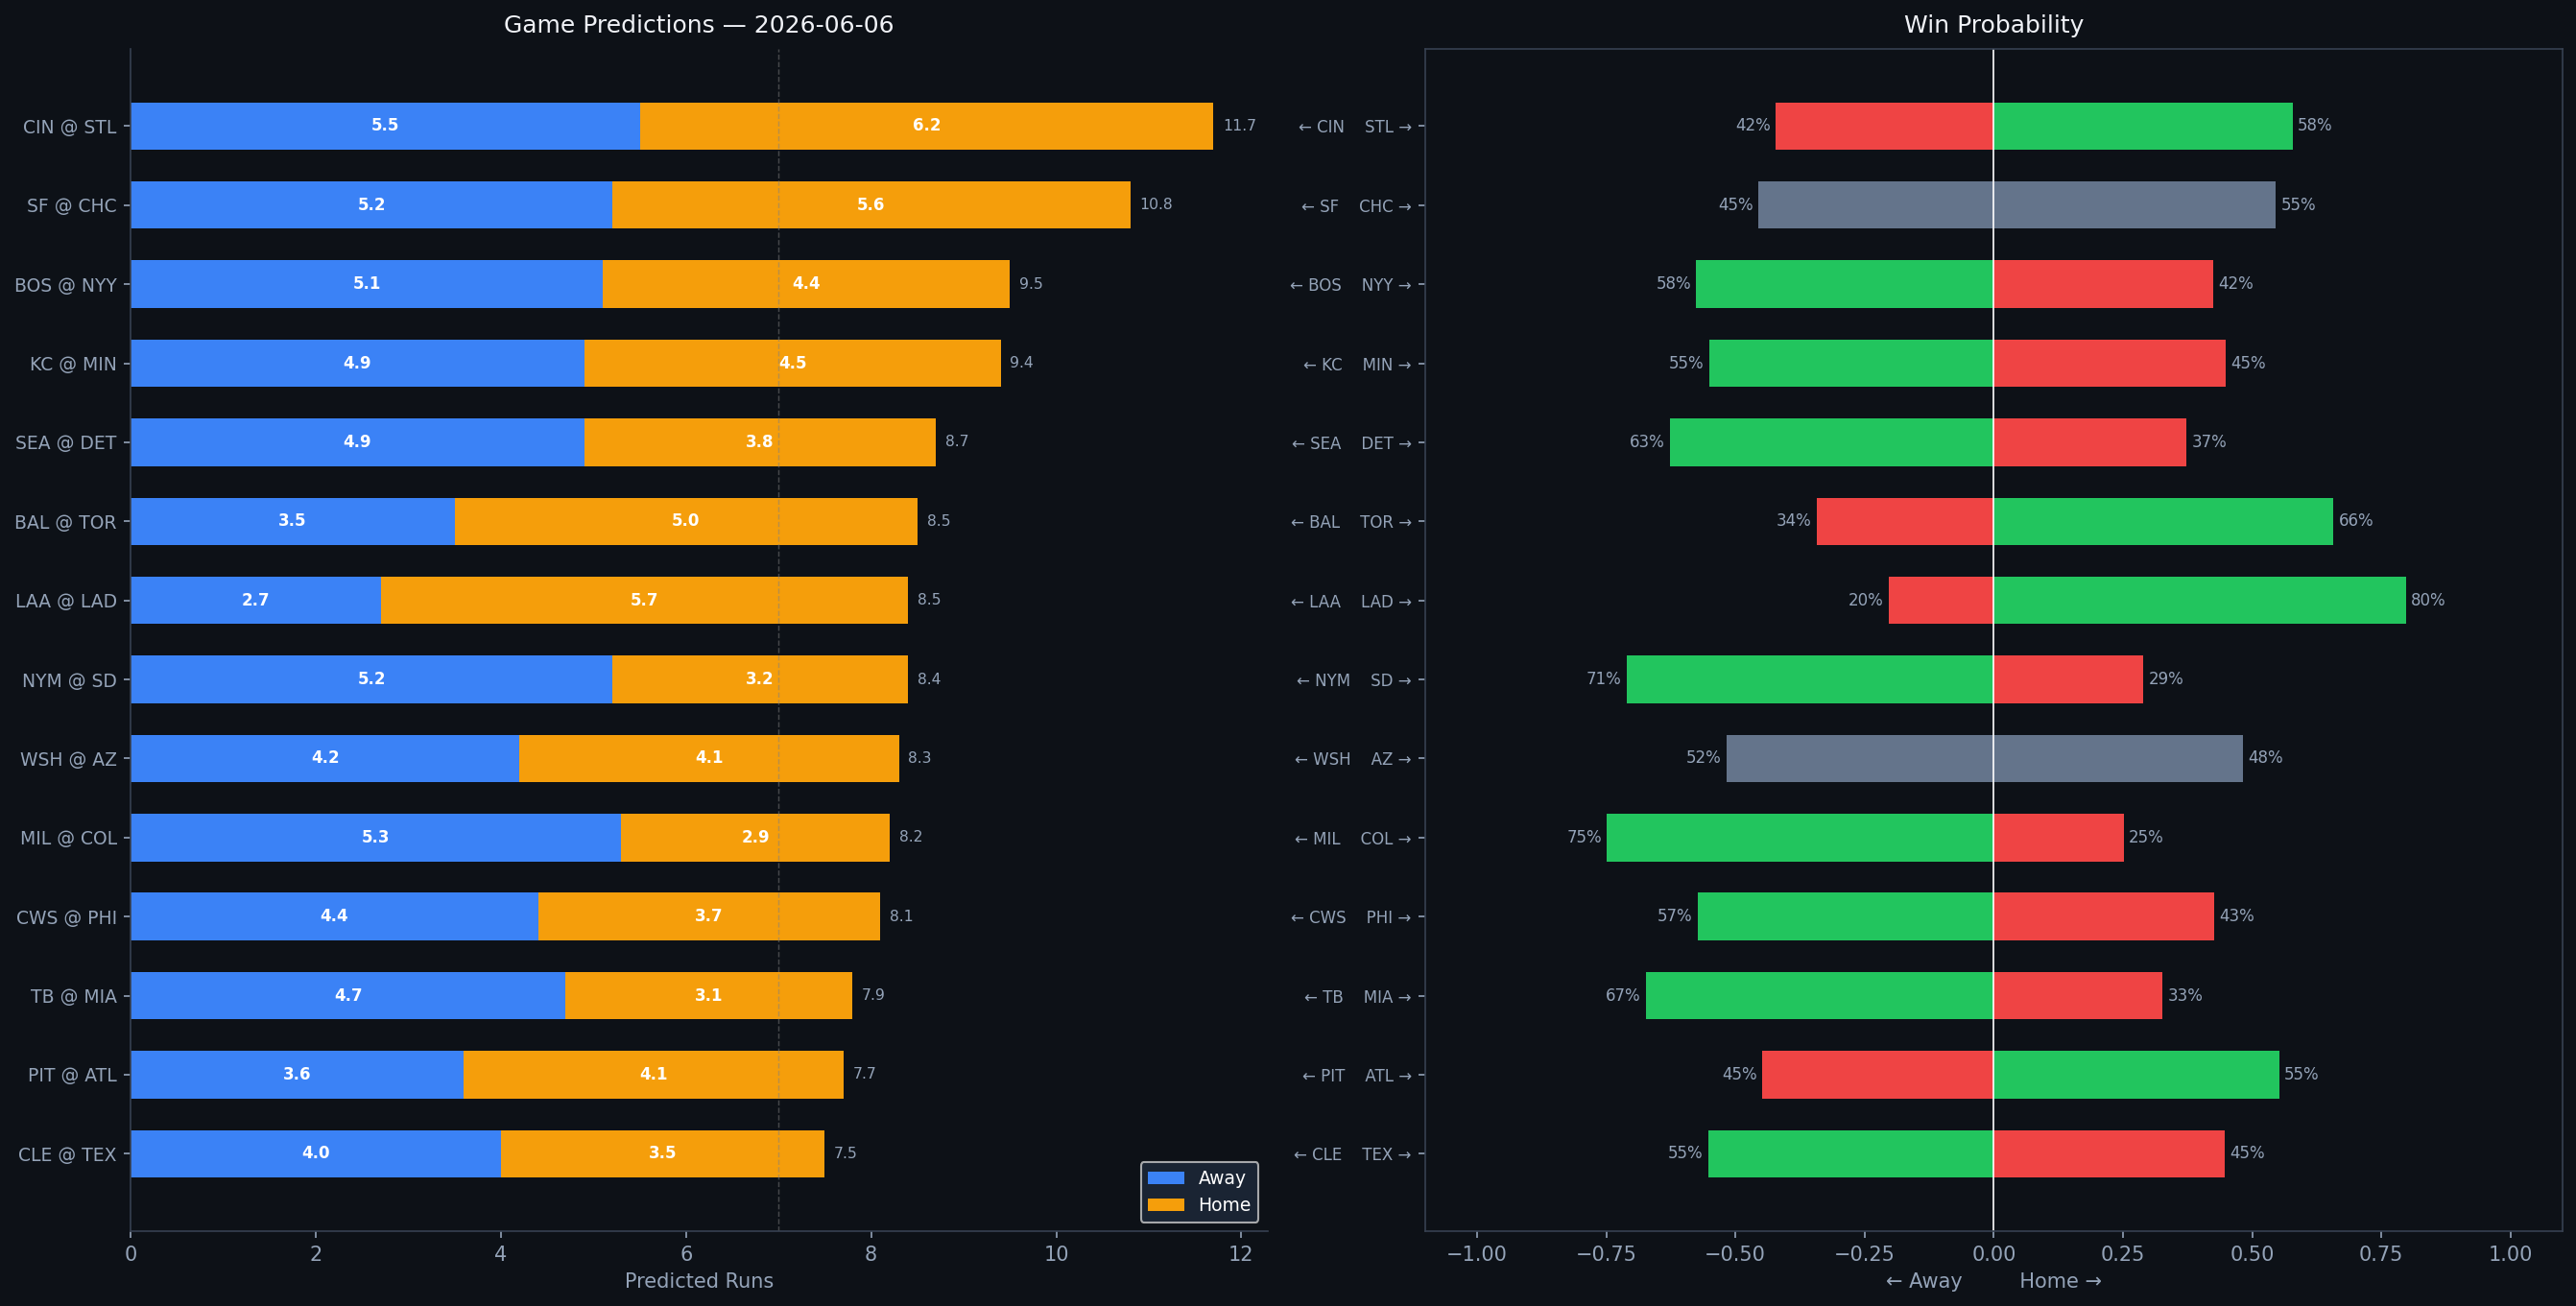

Data behind this chart, as committed beside it:
Rank, matchup, home_team, away_team, venue, home_runs_pred, away_runs_pred, total_pred, run_diff, home_win_prob, away_win_prob, predicted_winner, home_faces, home_sp_hand, home_sp_era, home_sp_last3, home_sp_ped, away_faces, away_sp_hand, away_sp_era, away_sp_last3, away_sp_ped, home_lu_ops, home_lu_xba
1, CIN @ STL, STL, CIN, Busch Stadium, 6.2, 5.5, 11.7, 0.7, 57.8, 42.2, STL, Nick Lodolo, L, 4.14, 3.62, , Matthew Liberatore, L, 4.59, 4.41, , 0.688, 0.352
2, SF @ CHC, CHC, SF, Wrigley Field, 5.6, 5.2, 10.8, 0.4, 54.5, 45.5, CHC, Landen Roupp, R, 3.87, 6.6, , Ben Brown, R, 4.35, 2.5, , 0.753, 0.338
3, BOS @ NYY, NYY, BOS, Yankee Stadium, 4.4, 5.1, 9.5, 0.7, 42.4, 57.6, BOS, Ranger Suarez, L, 3.38, 6.38, , Will Warren, R, 4.66, 2.65, , 0.739, 0.323
4, KC @ MIN, MIN, KC, Target Field, 4.5, 4.9, 9.4, 0.5, 44.9, 55.1, KC, Luinder Avila, R, 3.35, 3.27, , Joe Ryan, R, 3.73, 3.28, , 0.681, 0.32
5, SEA @ DET, DET, SEA, Comerica Park, 3.8, 4.9, 8.7, 1.2, 37.3, 62.7, SEA, Bryce Miller, R, 3.89, 1.18, , Keider Montero, R, 4.36, 3.89, , 0.749, 0.334
6, BAL @ TOR, TOR, BAL, Rogers Centre, 5.0, 3.5, 8.5, 1.4, 65.7, 34.3, TOR, Kyle Bradish, R, 3.47, 1.49, , Braydon Fisher, R, 2.67, 4.09, , 0.734, 0.329
7, LAA @ LAD, LAD, LAA, UNIQLO Field at Dodger Stadium, 5.7, 2.7, 8.5, 3.0, 79.7, 20.3, LAD, Jack Kochanowicz, R, 5.63, 8.18, , Yoshinobu Yamamoto, R, 2.7, 0.94, , 0.774, 0.334
8, NYM @ SD, SD, NYM, Petco Park, 3.2, 5.2, 8.4, 2.0, 28.9, 71.1, NYM, Nolan McLean, R, 3.31, 9.47, , Griffin Canning, R, 4.76, 5.0, , 0.654, 0.276
9, WSH @ AZ, AZ, WSH, Chase Field, 4.1, 4.2, 8.3, 0.2, 48.2, 51.8, WSH, Zack Littell, R, 3.98, 2.5, , Eduardo Rodriguez, L, 4.08, 1.42, , 0.615, 0.28
10, MIL @ COL, COL, MIL, Coors Field, 2.9, 5.3, 8.2, 2.4, 25.1, 74.9, MIL, Jacob Misiorowski, R, 2.96, 0.45, , TBD, R, 4.5, N/A, , 0.62, 0.302
11, CWS @ PHI, PHI, CWS, Citizens Bank Park, 3.7, 4.4, 8.1, 0.7, 42.7, 57.3, CWS, Brandon Eisert, L, 4.25, N/A, , Andrew Painter, R, 5.74, 4.74, , 0.727, 0.331
12, TB @ MIA, MIA, TB, loanDepot park, 3.1, 4.7, 7.9, 1.6, 32.6, 67.4, TB, Shane McClanahan, L, 2.96, 2.98, , Lake Bachar, R, 3.79, 6.79, , 0.682, 0.309
13, PIT @ ATL, ATL, PIT, Truist Park, 4.1, 3.6, 7.7, 0.5, 55.2, 44.8, ATL, Braxton Ashcraft, R, 2.74, 1.88, , Spencer Strider, R, 3.74, 5.03, Spencer Strider, 0.712, 0.335
14, CLE @ TEX, TEX, CLE, Globe Life Field, 3.5, 4.0, 7.5, 0.5, 44.7, 55.3, CLE, Tanner Bibee, R, 3.73, 5.82, , Jack Leiter, R, 4.68, 4.44, , 0.727, 0.336
